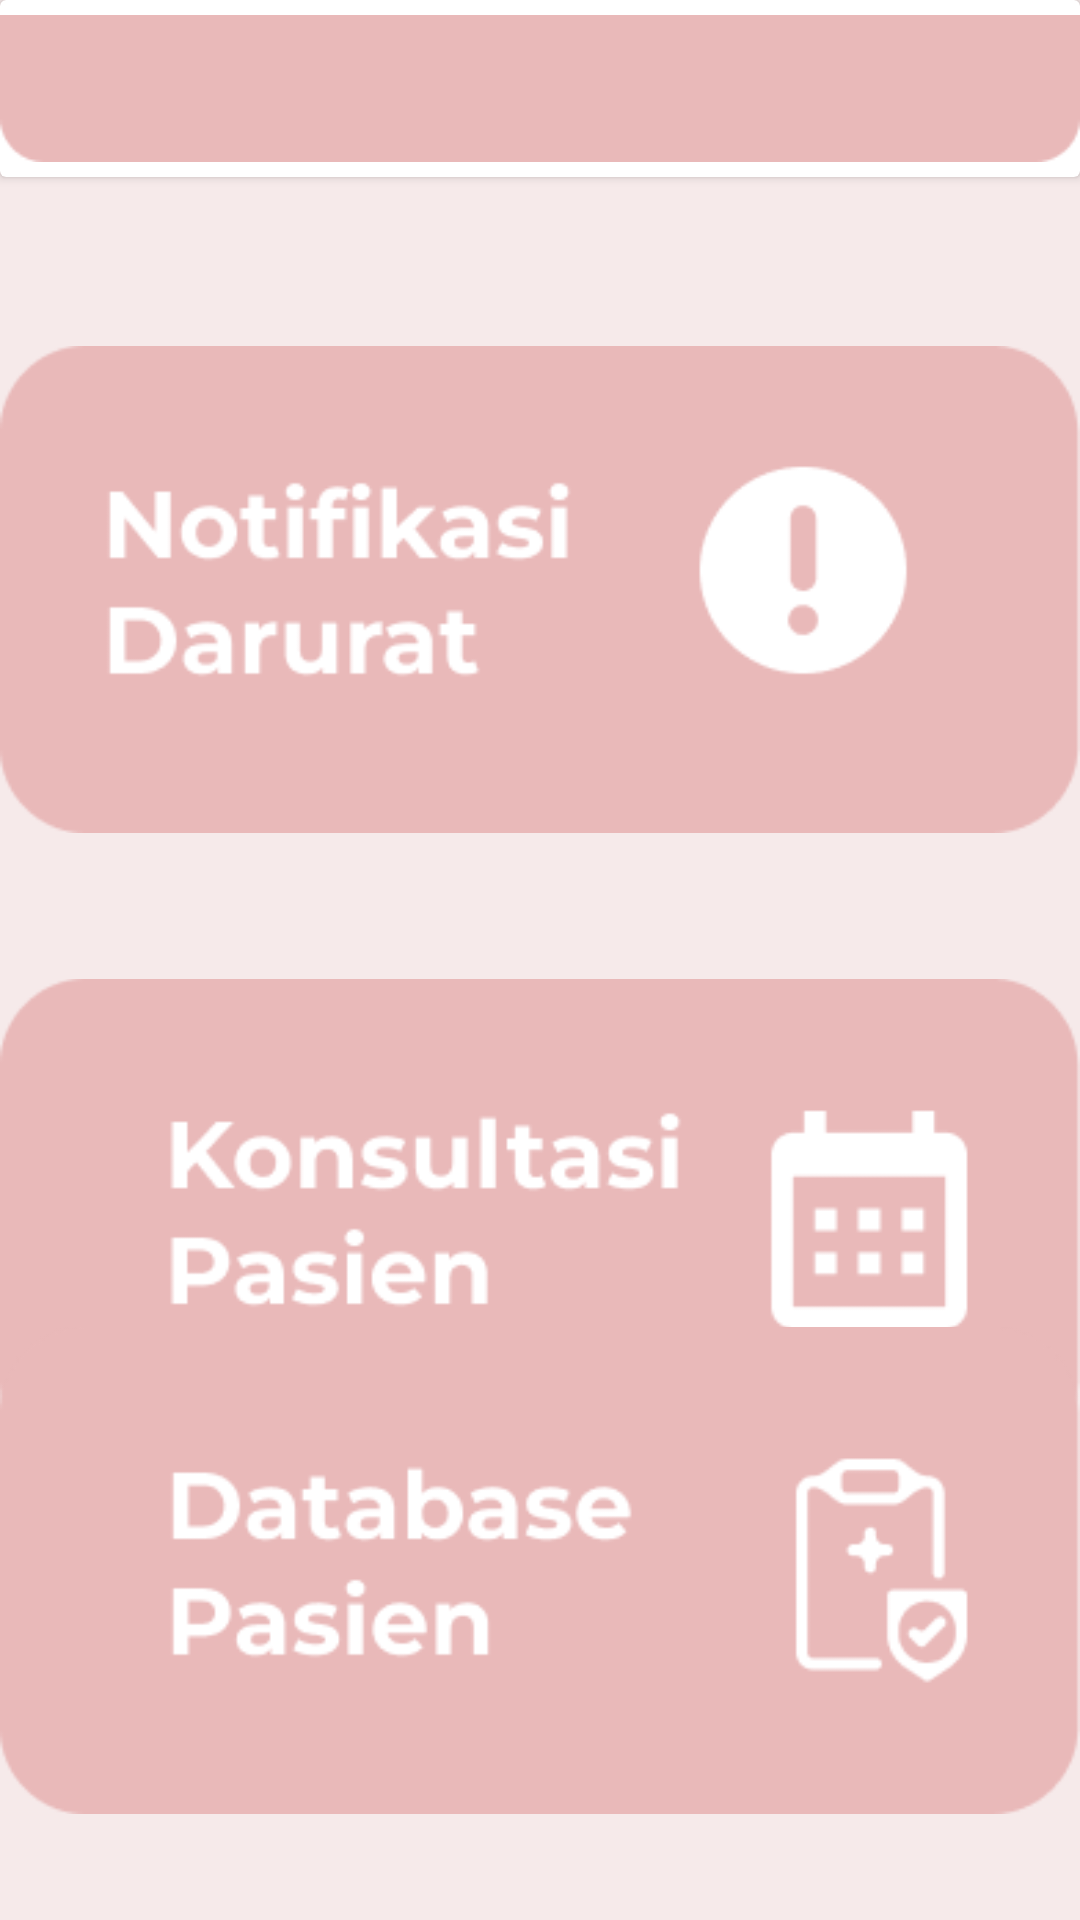

The Android layout XML behind this screen, and the referenced resources:
<!-- AndroidManifest.xml: application theme Theme.Appmantb -->
<!-- res/layout/fragment_emr.xml -->
<?xml version="1.0" encoding="utf-8"?>

<androidx.constraintlayout.widget.ConstraintLayout xmlns:android="http://schemas.android.com/apk/res/android"
    xmlns:app="http://schemas.android.com/apk/res-auto"
    xmlns:tools="http://schemas.android.com/tools"
    android:orientation="vertical"
    android:layout_width="match_parent"
    android:layout_height="match_parent"
    android:background="#F6EAEA"
    android:padding="0dp">


    <androidx.cardview.widget.CardView
        android:id="@+id/cardView2"
        android:layout_width="wrap_content"
        android:layout_height="wrap_content"
        app:layout_constraintEnd_toEndOf="parent"
        app:layout_constraintStart_toStartOf="parent"
        app:layout_constraintTop_toTopOf="parent">

        <LinearLayout
            android:layout_width="match_parent"
            android:layout_height="match_parent"
            android:orientation="vertical">

            <ImageView
                android:id="@+id/imageView6"
                android:layout_width="match_parent"
                android:layout_height="match_parent"
                app:srcCompat="@drawable/rectangle_cardview_mini" />
        </LinearLayout>
    </androidx.cardview.widget.CardView>

    <ImageView
        android:id="@+id/imageView8"
        android:layout_width="wrap_content"
        android:layout_height="wrap_content"
        android:layout_marginTop="48dp"
        app:layout_constraintBottom_toTopOf="@+id/guideline3"
        app:layout_constraintEnd_toEndOf="parent"
        app:layout_constraintHorizontal_bias="0.0"
        app:layout_constraintStart_toStartOf="@+id/imageView9"
        app:layout_constraintTop_toBottomOf="@+id/cardView2"
        app:layout_constraintVertical_bias="0.007"
        app:srcCompat="@drawable/grup_nd_info" />

    <ImageView
        android:id="@+id/imageView9"
        android:layout_width="wrap_content"
        android:layout_height="wrap_content"
        android:layout_marginTop="260dp"
        app:layout_constraintEnd_toEndOf="parent"
        app:layout_constraintHorizontal_bias="0.631"
        app:layout_constraintStart_toStartOf="parent"
        app:layout_constraintTop_toBottomOf="@+id/cardView2"
        app:srcCompat="@drawable/grup_kp_info" />

    <ImageView
        android:id="@+id/imageView10"
        android:layout_width="wrap_content"
        android:layout_height="wrap_content"
        android:layout_marginBottom="28dp"
        app:layout_constraintBottom_toBottomOf="parent"
        app:layout_constraintEnd_toEndOf="parent"
        app:layout_constraintHorizontal_bias="0.631"
        app:layout_constraintStart_toStartOf="parent"
        app:srcCompat="@drawable/grup_db_info" />

    <androidx.constraintlayout.widget.Guideline
        android:id="@+id/guideline3"
        android:layout_width="wrap_content"
        android:layout_height="wrap_content"
        android:orientation="horizontal"
        app:layout_constraintGuide_begin="426dp" />
</androidx.constraintlayout.widget.ConstraintLayout>
<!-- resources referenced by this layout -->
<resources>
  <!-- drawable grup_db_info: png bitmap (drawable, 6582 bytes) -->
  <!-- drawable grup_kp_info: png bitmap (drawable, 5890 bytes) -->
  <!-- drawable grup_nd_info: png bitmap (drawable, 6215 bytes) -->
  <!-- drawable rectangle_cardview_mini: png bitmap (drawable, 667 bytes) -->
  <style name="Theme.Appmantb" parent="Base.Theme.Appmantb" />
  <style name="Base.Theme.Appmantb" parent="Theme.Material3.DayNight.NoActionBar">
          
          
      </style>
</resources>
